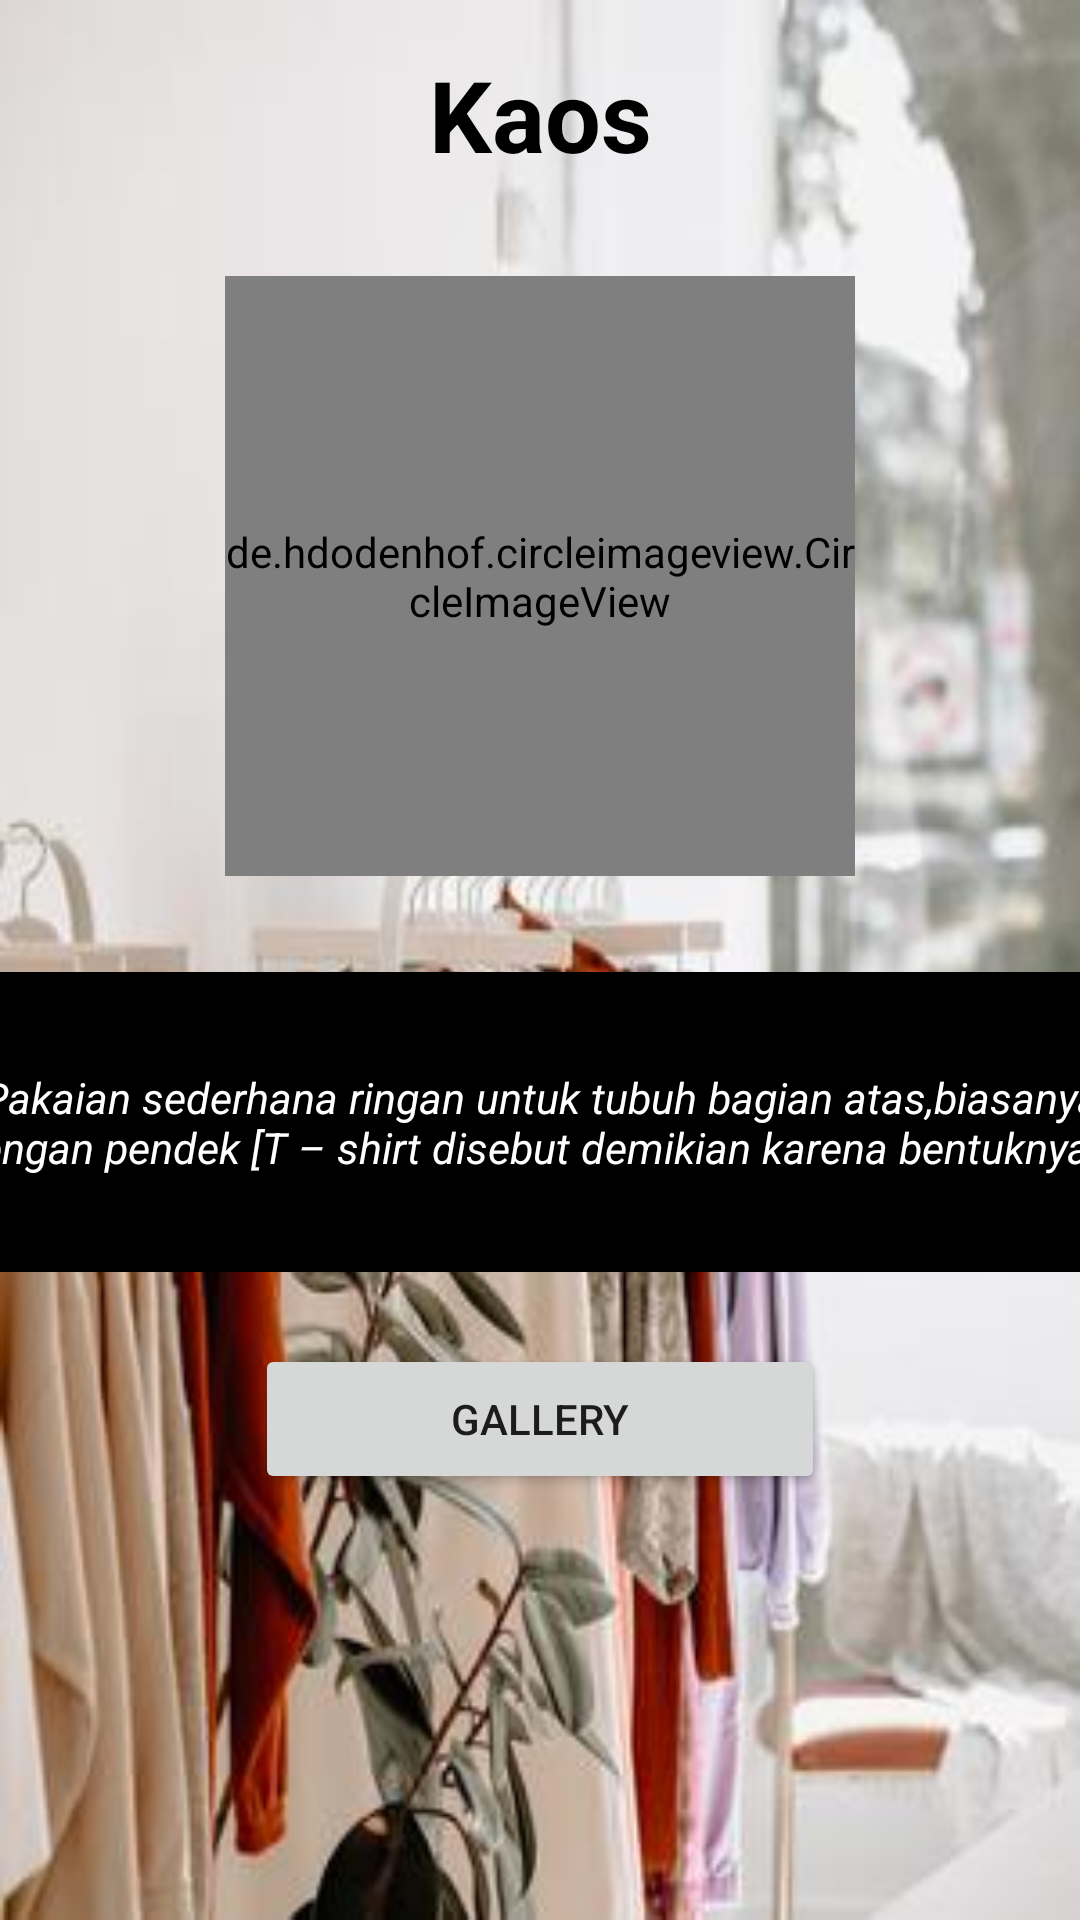

The Android layout XML behind this screen, and the referenced resources:
<!-- AndroidManifest.xml: application theme Theme.OutfitView -->
<!-- res/layout/activity_kaos.xml -->
<?xml version="1.0" encoding="utf-8"?>
<androidx.constraintlayout.widget.ConstraintLayout xmlns:android="http://schemas.android.com/apk/res/android"
    xmlns:app="http://schemas.android.com/apk/res-auto"
    xmlns:tools="http://schemas.android.com/tools"
    android:layout_width="match_parent"
    android:layout_height="match_parent"
    android:background="@drawable/bc111"
    tools:context=".ActivityKaos">

    <TextView
        android:id="@+id/textView2"
        android:layout_width="match_parent"
        android:layout_height="wrap_content"
        android:layout_marginTop="16dp"
        android:gravity="center"
        android:text="Kaos"
        android:textColor="@color/black"
        android:textSize="16pt"
        android:textStyle="bold"
        app:layout_constraintEnd_toEndOf="parent"
        app:layout_constraintTop_toTopOf="parent" />

    <de.hdodenhof.circleimageview.CircleImageView
        android:id="@+id/kaos"
        android:layout_width="210dp"
        android:layout_height="200dp"
        android:layout_marginTop="32dp"
        android:src="@drawable/ks"
        app:layout_constraintEnd_toEndOf="parent"
        app:layout_constraintStart_toStartOf="parent"
        app:layout_constraintTop_toBottomOf="@+id/textView2" />

    <TextView
        android:id="@+id/textView9"
        android:layout_width="400dp"
        android:layout_height="100dp"
        android:layout_marginTop="32dp"
        android:background="@color/black"
        android:gravity="center"
        android:text="Pakaian sederhana ringan untuk tubuh bagian atas,biasanya lengan pendek [T – shirt disebut demikian karena bentuknya]."
        android:textColor="@color/white"
        android:textSize="7pt"
        android:textStyle="italic"
        app:layout_constraintEnd_toEndOf="parent"
        app:layout_constraintStart_toStartOf="parent"
        app:layout_constraintTop_toBottomOf="@+id/kaos" />

    <Button
        android:id="@+id/btn2"
        android:layout_width="190dp"
        android:layout_height="50dp"
        android:layout_marginTop="24dp"
        android:text="GALLERY"
        app:layout_constraintEnd_toEndOf="parent"
        app:layout_constraintStart_toStartOf="parent"
        app:layout_constraintTop_toBottomOf="@+id/textView9" />

</androidx.constraintlayout.widget.ConstraintLayout>
<!-- resources referenced by this layout -->
<resources>
  <!-- drawable bc111: jpg bitmap (drawable, 19656 bytes) -->
  <!-- drawable ks: jpg bitmap (drawable, 206213 bytes) -->
  <style name="Theme.OutfitView" parent="Theme.MaterialComponents.DayNight.DarkActionBar">
          
          <item name="colorPrimary">@color/purple_500</item>
          <item name="colorPrimaryVariant">@color/purple_700</item>
          <item name="colorOnPrimary">@color/white</item>
          
          <item name="colorSecondary">@color/teal_200</item>
          <item name="colorSecondaryVariant">@color/teal_700</item>
          <item name="colorOnSecondary">@color/black</item>
          
          <item name="android:statusBarColor" tools:targetApi="l">?attr/colorPrimaryVariant</item>
          
      </style>
  <!-- not gathered from this repository: default colours our renderer supplied (Android Studio template values) -->
  <color name="purple_500">#FF6200EE</color>
  <color name="purple_700">#FF3700B3</color>
  <color name="teal_200">#FF03DAC5</color>
  <color name="teal_700">#FF018786</color>
  <color name="black">#FF000000</color>
  <color name="white">#FFFFFFFF</color>
</resources>
